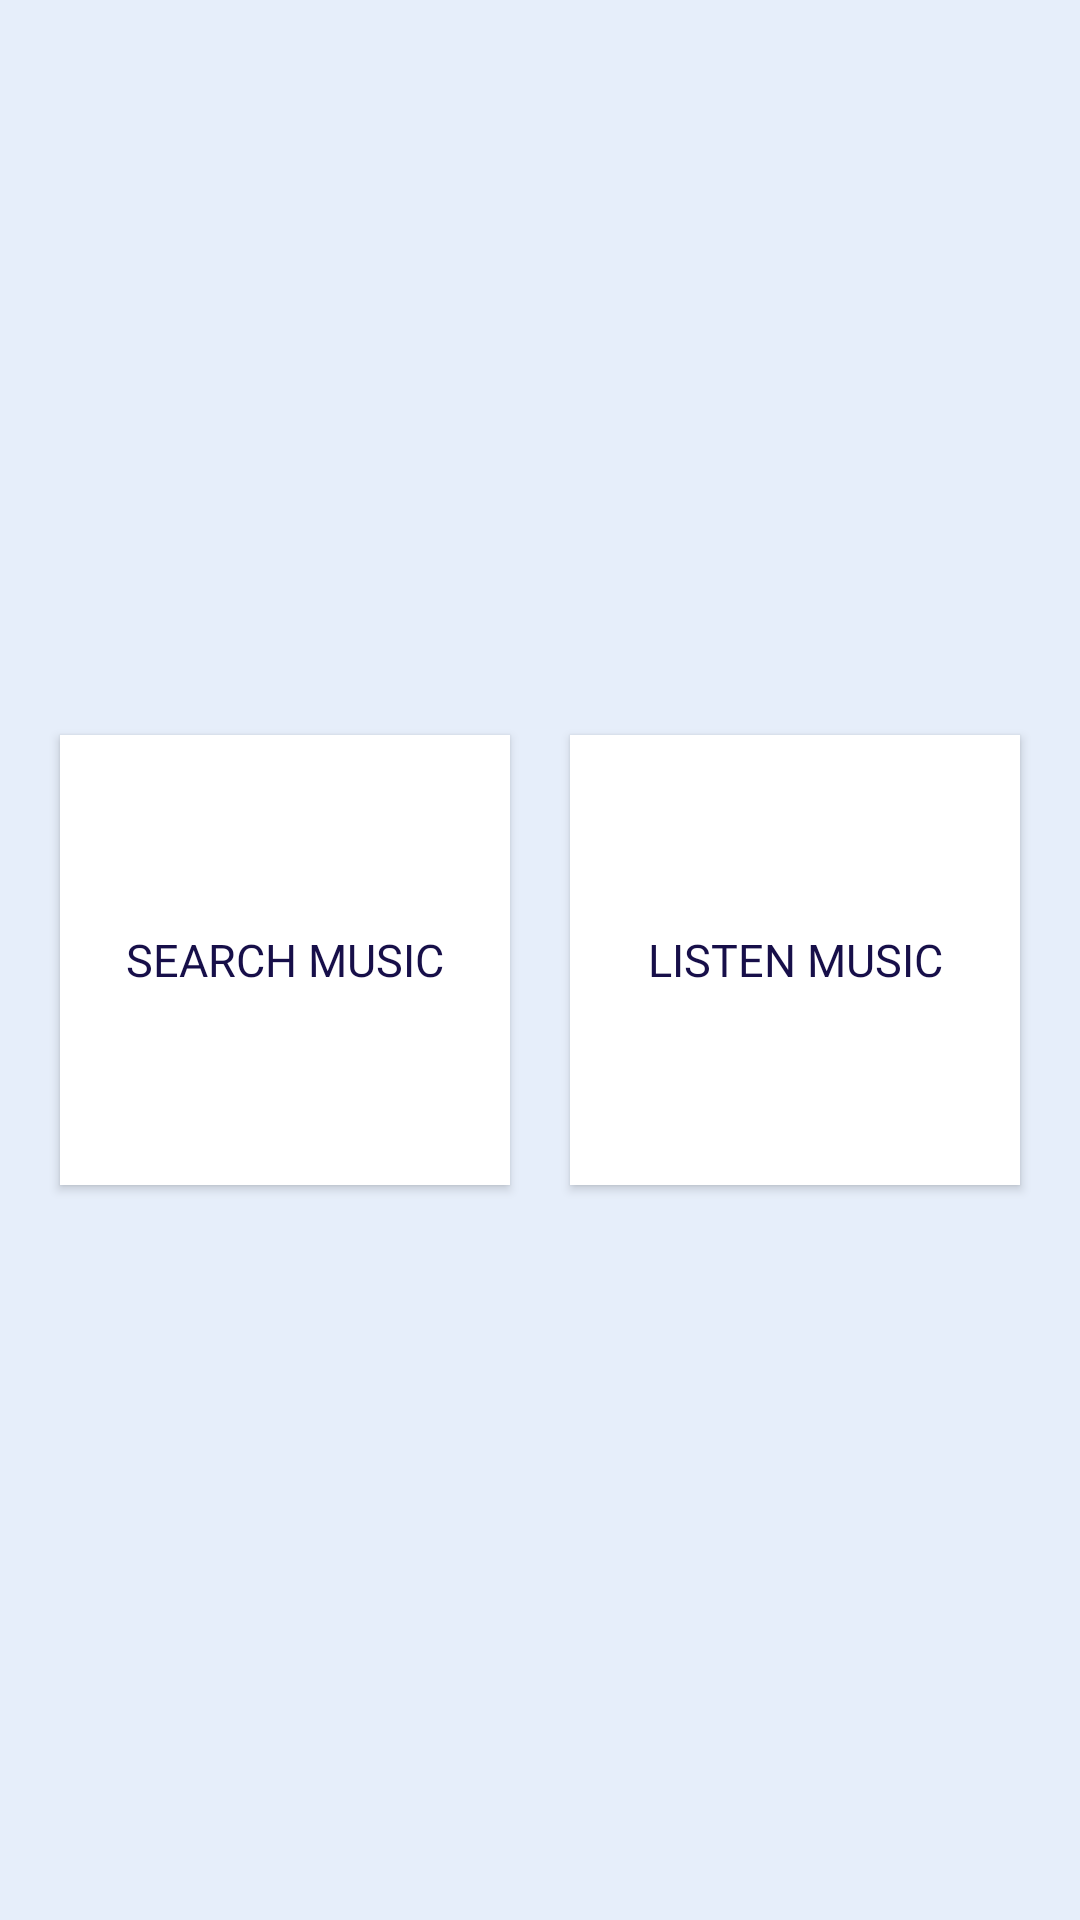

Android layout source for this screen:
<!-- AndroidManifest.xml: application theme Theme.SocialApp -->
<!-- res/layout/fragment_chose_action.xml -->
<?xml version="1.0" encoding="utf-8"?>
<androidx.constraintlayout.widget.ConstraintLayout xmlns:android="http://schemas.android.com/apk/res/android"
    xmlns:app="http://schemas.android.com/apk/res-auto"
    xmlns:tools="http://schemas.android.com/tools"
    android:layout_width="match_parent"
    android:layout_height="match_parent"
    tools:context=".presentation.music.ChoseActionFragment"
    android:background="@color/background">


    <LinearLayout
        android:layout_width="match_parent"
        android:layout_height="wrap_content"
        android:gravity="center"
        android:orientation="horizontal"
        app:layout_constraintBottom_toBottomOf="parent"
        app:layout_constraintEnd_toEndOf="parent"
        app:layout_constraintStart_toStartOf="parent"
        app:layout_constraintTop_toTopOf="parent">

        <Button
            android:id="@+id/btn_search"
            android:layout_width="150dp"
            android:background="@color/white"
            android:layout_height="150dp"
            android:text="@string/search_music"
            android:textColor="@color/main_text"
            android:textColorHint="@color/dark_gray_blue"
            android:textSize="15sp"
            android:fontFamily="@font/poppins_semi_bold"
            android:layout_margin="10dp"/>

        <Button
            android:id="@+id/btn_listen"
            android:layout_width="150dp"
            android:layout_height="150dp"
            android:background="@color/white"
            android:text="@string/listen_music"
            android:textColor="@color/main_text"
            android:textColorHint="@color/dark_gray_blue"
            android:textSize="15sp"
            android:fontFamily="@font/poppins_semi_bold"
            android:layout_margin="10dp"/>
    </LinearLayout>
</androidx.constraintlayout.widget.ConstraintLayout>
<!-- resources referenced by this layout -->
<resources>
  <color name="background">#FFE6EEFA</color>
  <color name="dark_gray_blue">#FF686A8A</color>
  <color name="main_text">#FF170F49</color>
  <color name="white">#FFFFFFFF</color>
  <string name="listen_music">Listen music</string>
  <string name="search_music">Search music</string>
  <style name="Theme.SocialApp" parent="Theme.MaterialComponents.Light.NoActionBar.Bridge">
          
          <item name="colorPrimary">@color/blue_gray</item>
          <item name="colorPrimaryVariant">@color/purple_700</item>
          <item name="colorOnPrimary">@color/blue</item>
          
          <item name="colorSecondary">@color/teal_200</item>
          <item name="colorSecondaryVariant">@color/teal_700</item>
          <item name="colorOnSecondary">@color/black</item>
          
          <item name="android:statusBarColor">?attr/colorPrimaryVariant</item>
          
          <item name="android:windowFullscreen">true</item>
  
      </style>
  <color name="blue_gray">#FF9DB2CE</color>
  <color name="purple_700">#FF3700B3</color>
  <color name="blue">#FF5790DF</color>
  <color name="teal_200">#FF03DAC5</color>
  <color name="teal_700">#FF018786</color>
  <color name="black">#FF000000</color>
</resources>
